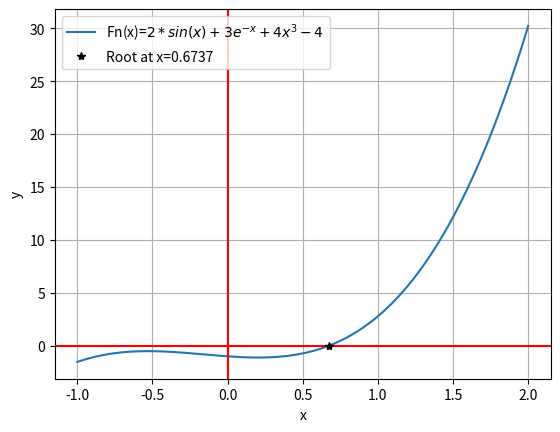

The matplotlib source for this figure:
#!/usr/bin/env python3
# -*- coding: utf-8 -*-
"""
Purpose : To find the root of the given function using th bisection method.
[redacted]
[redacted]
Date: 7 SEP 2022
"""
#importing the needed packages
import numpy as np
from matplotlib import pyplot as plt

#Defining the Function which we want to find root for.
def fn(x):
    y=2*np.sin(x)+3*pow(np.e,-x)+4*pow(x,3)-4
    return y

#defining the bisection method
def bisection(a,b,esp):
    itter=0
    
    #fn(a) ==0 is bec if we chose one point as
    #root we will get that as the answer
    #Rest is the standard Bisection.
    while abs(a-b)>=esp:
        m=(a+b)/2
        itter=itter+1
        
        if fn(a)==0:
            return a
        elif fn(b)==0:
            return b
        elif fn(a)*fn(m)<0:
            b=m
        elif fn(m)*fn(b)<0:
            a=m
        else:
            print("No Root in given Range")
            break
    
    return m,itter

#Considering the initial values
a=-1
b=2
esp=pow(10,-4)

#ploting the given function
x=np.linspace(a,b,int(abs(b-1)/esp))
plt.plot(x,fn(x),label="Fn(x)=$2*sin(x)+3e^{-x}+4x^3-4$")
plt.xlabel("x")
plt.ylabel("y")
plt.axhline(color="red")
plt.axvline(color="red")
plt.grid(True)

# solving the bisection method and ploting
root,itter=bisection(a,b,esp)
plt.plot(root,fn(root),"k*",label="Root at x={0}".format(round(root,4)))
plt.legend()

print("The root of given function in given range [{a} {b}] is {root}".format(a=a,b=b,root=round(root,4)))
print("Number of iteration is {itter}".format(itter=itter))

#--------THE-END-------------------------------------#